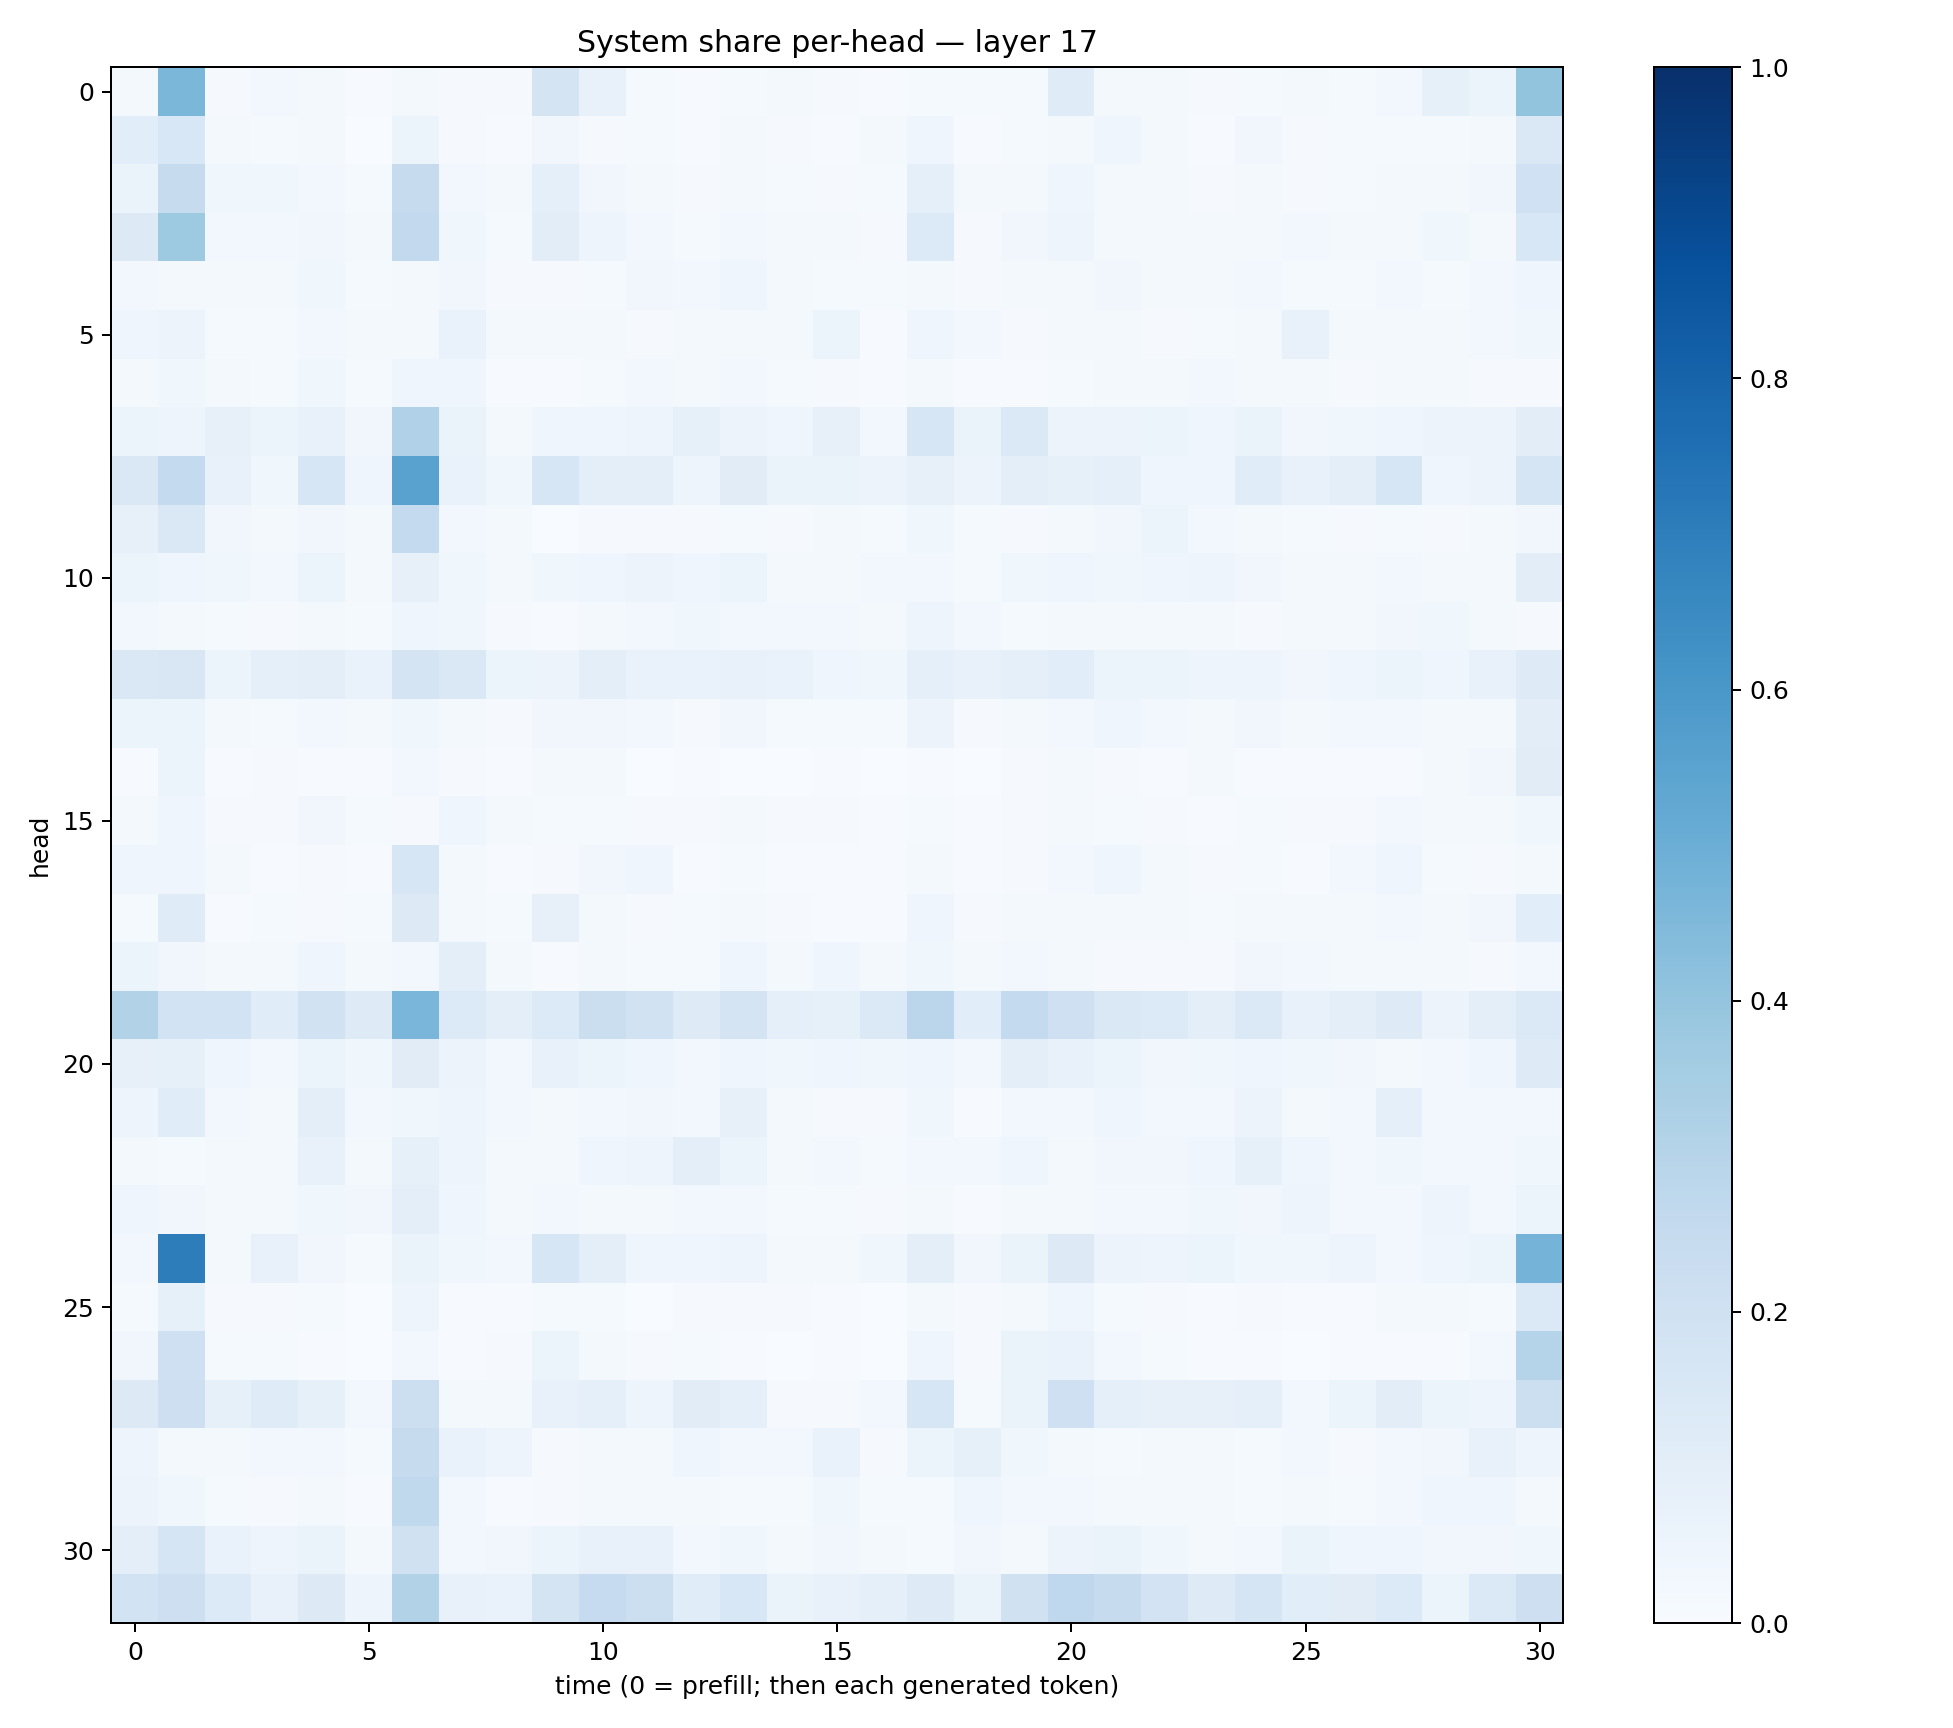

The file beside this chart, header and first rows:
0.018857608, 0.45842835, 0.011011595, 0.02361184, 0.016353285, 0.0042561768, 0.017393362, 0.008955836, 0.009629403, 0.17447117, 0.071914636, 0.01357377, 0.0055991337, 0.015330122, 0.016650485, 0.009908089, 0.006528052, 0.015522289, 0.0141079025, 0.014406884, 0.12094185, 0.0167328, 0.02128335, 0.0111464895
0.1064, 0.1554, 0.02324, 0.0128, 0.02014, 0.003895, 0.06002, 0.0117, 0.00629, 0.03366, 0.008135, 0.01422, 0.007285, 0.01845, 0.009096, 0.004267, 0.02059, 0.04244, 0.004317, 0.01423, 0.01798, 0.04078, 0.02242, 0.006004
0.06341, 0.2451, 0.03727, 0.03787, 0.02656, 0.0146, 0.2444, 0.02389, 0.01967, 0.09255, 0.03483, 0.02324, 0.01096, 0.02227, 0.01295, 0.009227, 0.01303, 0.08757, 0.0198, 0.02287, 0.03995, 0.02167, 0.01878, 0.01168
0.1287, 0.3746, 0.0284, 0.02687, 0.03272, 0.01596, 0.2601, 0.03825, 0.01217, 0.1049, 0.0485, 0.02495, 0.01351, 0.03116, 0.01897, 0.01571, 0.01076, 0.1343, 0.009708, 0.03229, 0.04737, 0.02256, 0.02137, 0.01616
0.02558, 0.01654, 0.01661, 0.01574, 0.03761, 0.01372, 0.02079, 0.03247, 0.009481, 0.008901, 0.01308, 0.03437, 0.02823, 0.04433, 0.0178, 0.01197, 0.01491, 0.02343, 0.01011, 0.01617, 0.01688, 0.03246, 0.02245, 0.02095
0.04297, 0.05732, 0.01385, 0.01478, 0.03009, 0.01836, 0.02139, 0.06853, 0.02151, 0.02241, 0.01859, 0.01149, 0.01834, 0.01747, 0.01774, 0.05325, 0.007528, 0.04021, 0.02353, 0.008817, 0.01588, 0.01705, 0.01166, 0.01469
0.0228, 0.03576, 0.02316, 0.01331, 0.03661, 0.01195, 0.04177, 0.04077, 0.006876, 0.007597, 0.01345, 0.03044, 0.0197, 0.0288, 0.01174, 0.00932, 0.00612, 0.01793, 0.007631, 0.00621, 0.01556, 0.01934, 0.02324, 0.02458
0.05249, 0.04888, 0.07941, 0.05992, 0.0733, 0.03429, 0.32, 0.06301, 0.02151, 0.04634, 0.03951, 0.04968, 0.08354, 0.05719, 0.04029, 0.08026, 0.02627, 0.1576, 0.0635, 0.1376, 0.0567, 0.05497, 0.0622, 0.04514
0.1432, 0.2568, 0.07758, 0.03812, 0.1592, 0.04435, 0.5538, 0.06883, 0.03693, 0.1636, 0.09659, 0.09789, 0.04896, 0.1103, 0.06443, 0.06427, 0.0551, 0.07867, 0.05757, 0.09575, 0.0853, 0.0902, 0.04325, 0.04229
0.08194, 0.1424, 0.03374, 0.01612, 0.03329, 0.01626, 0.2549, 0.03071, 0.01642, 0.002531, 0.008423, 0.008542, 0.01117, 0.01429, 0.009617, 0.01618, 0.01521, 0.03887, 0.01203, 0.01018, 0.02197, 0.03402, 0.05917, 0.02506
0.05437, 0.04673, 0.03756, 0.02911, 0.05399, 0.01705, 0.07834, 0.03583, 0.01886, 0.03529, 0.04228, 0.05658, 0.04207, 0.05929, 0.0226, 0.02052, 0.02401, 0.02919, 0.01447, 0.03659, 0.04061, 0.03584, 0.04291, 0.04719
0.03015, 0.02138, 0.0133, 0.009185, 0.01739, 0.01558, 0.04446, 0.03724, 0.008111, 0.007667, 0.01817, 0.03067, 0.03542, 0.02532, 0.02784, 0.02453, 0.01682, 0.04883, 0.02769, 0.01436, 0.02222, 0.02072, 0.02004, 0.02178
0.1423, 0.1494, 0.0591, 0.08703, 0.09866, 0.06684, 0.1777, 0.1411, 0.06016, 0.05709, 0.09625, 0.06934, 0.0665, 0.07539, 0.0698, 0.04217, 0.03763, 0.09325, 0.07694, 0.08831, 0.1077, 0.05862, 0.06104, 0.04956
0.05336, 0.05866, 0.01631, 0.01381, 0.02859, 0.01994, 0.0372, 0.02083, 0.01171, 0.03268, 0.03494, 0.02625, 0.00985, 0.03272, 0.01518, 0.0129, 0.01539, 0.05532, 0.008594, 0.02236, 0.03089, 0.04183, 0.02731, 0.01861
0.007403, 0.05421, 0.004037, 0.00999, 0.004874, 0.004074, 0.02775, 0.007839, 0.005381, 0.02304, 0.01762, 0.002585, 0.005318, 0.003795, 0.003124, 0.0043, 0.002462, 0.005398, 0.002833, 0.00839, 0.02302, 0.00839, 0.006027, 0.0178
0.01971, 0.04223, 0.01122, 0.01114, 0.03154, 0.01383, 0.01151, 0.04259, 0.0178, 0.01341, 0.01397, 0.01171, 0.008243, 0.01793, 0.009398, 0.008452, 0.005903, 0.01269, 0.005335, 0.01137, 0.0232, 0.01395, 0.009339, 0.007776
0.04297, 0.0465, 0.02223, 0.004692, 0.01161, 0.006779, 0.1617, 0.02235, 0.00591, 0.01079, 0.03227, 0.04376, 0.006307, 0.01517, 0.004878, 0.007297, 0.005134, 0.01757, 0.004905, 0.01096, 0.02523, 0.04101, 0.01813, 0.008684
0.01327, 0.1196, 0.00679, 0.01238, 0.01031, 0.01299, 0.1283, 0.02057, 0.0145, 0.07878, 0.01926, 0.01022, 0.01526, 0.01578, 0.00812, 0.007628, 0.007234, 0.04268, 0.009489, 0.02217, 0.02188, 0.01663, 0.01784, 0.01269
0.06072, 0.03256, 0.02336, 0.01716, 0.04671, 0.02025, 0.02631, 0.095, 0.01607, 0.00737, 0.0191, 0.01492, 0.01411, 0.03965, 0.02106, 0.04395, 0.01909, 0.03898, 0.02247, 0.02356, 0.02061, 0.009285, 0.00925, 0.009255
0.316, 0.1874, 0.1839, 0.117, 0.1948, 0.1233, 0.4632, 0.1334, 0.0962, 0.1367, 0.2188, 0.1919, 0.1226, 0.1755, 0.08746, 0.08539, 0.1375, 0.2819, 0.1065, 0.2568, 0.2106, 0.1451, 0.1346, 0.09698
0.08116, 0.08366, 0.04615, 0.02742, 0.05308, 0.0362, 0.112, 0.0564, 0.02824, 0.07127, 0.05292, 0.04351, 0.03012, 0.04299, 0.0374, 0.04166, 0.03898, 0.04028, 0.02861, 0.09464, 0.07034, 0.05886, 0.03219, 0.03849
0.04998, 0.1147, 0.02549, 0.01983, 0.09841, 0.02456, 0.03874, 0.04761, 0.02708, 0.01922, 0.02401, 0.032, 0.02693, 0.07917, 0.02079, 0.00913, 0.0102, 0.036, 0.00604, 0.02983, 0.02872, 0.04137, 0.02393, 0.02897
0.01751, 0.0138, 0.01928, 0.01583, 0.07043, 0.02288, 0.08284, 0.04818, 0.02114, 0.01798, 0.0402, 0.05052, 0.09388, 0.05278, 0.01591, 0.02376, 0.01503, 0.03098, 0.02968, 0.04225, 0.01661, 0.03308, 0.03473, 0.04208
0.04084, 0.03396, 0.02181, 0.02074, 0.03736, 0.03421, 0.101, 0.04488, 0.02087, 0.02756, 0.01613, 0.02173, 0.02864, 0.02481, 0.01337, 0.01542, 0.009123, 0.02292, 0.004311, 0.01683, 0.0163, 0.02582, 0.02854, 0.03549
0.03067, 0.7018, 0.02263, 0.07227, 0.03249, 0.01178, 0.06579, 0.03838, 0.02548, 0.1623, 0.09584, 0.04286, 0.04343, 0.04886, 0.02103, 0.02012, 0.03597, 0.09617, 0.03416, 0.06384, 0.1281, 0.0574, 0.04753, 0.0542
0.01255, 0.08352, 0.009156, 0.01132, 0.01313, 0.002067, 0.04766, 0.00676, 0.005686, 0.01454, 0.01387, 0.003859, 0.01071, 0.008589, 0.0116, 0.007063, 0.003843, 0.02092, 0.009011, 0.01973, 0.04142, 0.01259, 0.00955, 0.004939
0.03194, 0.2066, 0.01291, 0.01296, 0.006809, 0.001106, 0.02826, 0.005985, 0.01109, 0.06173, 0.02099, 0.00836, 0.01328, 0.004449, 0.001417, 0.004097, 0.002277, 0.04372, 0.009335, 0.06301, 0.06704, 0.02377, 0.01423, 0.006501
0.1257, 0.2139, 0.08516, 0.1174, 0.08584, 0.02435, 0.2167, 0.01569, 0.02027, 0.07508, 0.08945, 0.05007, 0.1104, 0.08616, 0.009236, 0.008325, 0.02642, 0.1578, 0.01344, 0.06324, 0.2063, 0.08765, 0.08051, 0.07968
0.04892, 0.0163, 0.01781, 0.03005, 0.02601, 0.01351, 0.2426, 0.06834, 0.04821, 0.01027, 0.01793, 0.02205, 0.04586, 0.02531, 0.0237, 0.06821, 0.008093, 0.05451, 0.08311, 0.03661, 0.01794, 0.01404, 0.01649, 0.02238
0.05579, 0.03868, 0.01476, 0.0098, 0.01899, 0.007144, 0.2621, 0.02882, 0.007631, 0.008143, 0.01889, 0.01642, 0.01837, 0.01523, 0.01226, 0.03843, 0.01246, 0.01418, 0.04288, 0.02559, 0.02575, 0.01795, 0.0182, 0.01799
0.09634, 0.1687, 0.06706, 0.05071, 0.06638, 0.02142, 0.1986, 0.0282, 0.03364, 0.05291, 0.07064, 0.07101, 0.02556, 0.037, 0.01579, 0.03413, 0.01587, 0.01365, 0.03159, 0.02023, 0.05495, 0.0639, 0.03681, 0.02232
0.1858, 0.2128, 0.1354, 0.07787, 0.127, 0.04908, 0.3096, 0.07328, 0.06949, 0.1724, 0.2467, 0.215, 0.1145, 0.1536, 0.06522, 0.07302, 0.08793, 0.1224, 0.06295, 0.1984, 0.2673, 0.2443, 0.1817, 0.1231
